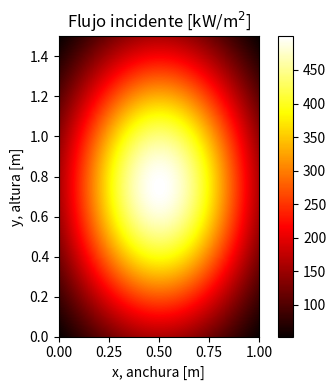

Here is the Python script that generated this plot:
"""Mapa de flujo solar incidente sobre la placa del receptor: q''(x, y) gaussiano.

Genera la función f(x, y) que da el calor incidente por unidad de superficie
sobre una placa plana de altura L y anchura W, repartido como una campana de
Gauss centrada en el centro de la placa:

    q''(x, y) = q_pico * exp( -( (x-xc)^2/(2*sx^2) + (y-yc)^2/(2*sy^2) ) )

con (xc, yc) = (W/2, L/2). Es la forma que se le supone a la mancha solar de un
campo de helióstatos sobre un receptor plano, y la que usa la práctica totalidad
de la bibliografía de receptores cuando no se dispone de un trazado de rayos.

SISTEMA DE COORDENADAS. Origen en la esquina INFERIOR IZQUIERDA de la placa
vista de frente, x hacia la derecha y creciendo con la anchura, y hacia arriba y
creciendo con la altura:

    x en [0, W]   anchura  [m]
    y en [0, L]   altura   [m]

Así el eje y es el de la dirección en que corre el fluido en un panel vertical,
que es la que luego se discretiza en el modelo nodal.

UNIDADES. SI: longitudes en m, flujo q'' en W/m2, potencias en W.

DOS FORMAS DE FIJAR LA CAMPANA. O se da el flujo de pico, que suele ser el
límite de diseño del material del receptor, o se da la potencia total que el
campo deja sobre la placa, que es lo que sale del dimensionado del campo:

    MapaGaussiano.desde_pico(L, W, q_pico, sigma_x, sigma_y)
    MapaGaussiano.desde_potencia(L, W, Q, sigma_x, sigma_y)

CUIDADO CON LA POTENCIA: LA PLACA ES FINITA. La integral de la gaussiana en todo
el plano es 2*pi*sx*sy*q_pico, pero la placa solo recoge la parte central de la
campana; el resto se pierde por los bordes (derrame o spillage). Por eso aquí la
potencia se integra SOBRE LA PLACA, con la función error:

    Q = 2*pi*sx*sy*q_pico * erf(W/(2*sqrt(2)*sx)) * erf(L/(2*sqrt(2)*sy))

Los dos erf son exactamente la fracción de campana interceptada en cada
dirección, y su producto es el rendimiento de interceptación del mapa; lo
devuelve factor_interceptacion(). Tomar 2*pi*sx*sy*q_pico como potencia de la
placa es el error clásico: con sigmas de un tercio del lado se pasa de largo un
33 %, y con sigmas del orden del lado, un 357 %.

REPARTO POR NODOS. mapa_nodal() no muestrea la gaussiana en el centro de cada
celda: integra la campana dentro de cada celda, también con erf, y devuelve el
flujo MEDIO de cada una. Con eso la suma de las potencias nodales reproduce la
potencia total exactamente, cosa que el muestreo puntual no hace: con mallas
bastas se deja por el camino varios puntos porcentuales, y el balance de energía
del receptor no cierra.

LO QUE ESTE MÓDULO NO ES. Es una distribución geométrica de flujo INCIDENTE: no
sabe de absortividad, de pérdidas por reradiación ni de convección al ambiente.
Todo eso va en el balance del receptor, aguas abajo, y toma este mapa como dato.
"""

from dataclasses import dataclass
from math import erf, exp, log, pi, sqrt

# =============================================================================
# Constantes
# =============================================================================

# Un pico de FWHM sigmas: relación entre anchura a media altura y desviación
# típica de una gaussiana, FWHM = 2*sqrt(2*ln2)*sigma.
FWHM_POR_SIGMA = 2.0 * sqrt(2.0 * log(2.0))

# Escala de color de las figuras: 'hot' recorre negro -> rojo -> amarillo ->
# blanco, es decir, el mínimo en negro y el máximo en blanco, que es como se ve
# un cuerpo incandescente y como se presentan los mapas de flujo en la
# bibliografía de receptores. 'afmhot' es la misma escala más clara y 'inferno'
# la versión perceptualmente uniforme, que llega a amarillo pero no a blanco.
CMAP = "hot"


def sigma_desde_fwhm(fwhm):
    """Convierte la anchura a media altura de la mancha en desviación típica [m].

    La bibliografía y las medidas de campo suelen dar la mancha por su FWHM o
    por su diámetro, no por sigma.
    """
    return fwhm / FWHM_POR_SIGMA


def fwhm_desde_sigma(sigma):
    """La conversión inversa de sigma_desde_fwhm [m]."""
    return FWHM_POR_SIGMA * sigma


def _fraccion_gaussiana(a, b, centro, sigma):
    """Integral de la gaussiana normalizada entre a y b, dividida por sigma*sqrt(2*pi).

    Es la probabilidad acumulada entre a y b, o sea, la fracción de campana que
    cae en ese tramo. Escrita con erf para que sea exacta y no haya que integrar
    numéricamente en ningún sitio del módulo.
    """
    t = sigma * sqrt(2.0)
    return 0.5 * (erf((b - centro) / t) - erf((a - centro) / t))


# =============================================================================
# El mapa
# =============================================================================


@dataclass(frozen=True)
class MapaGaussiano:
    """Distribución gaussiana de flujo incidente sobre una placa L x W.

    Se construye con desde_pico o desde_potencia, no directamente: así queda
    explícito cuál de los dos datos es el que se impone.
    """

    L: float          # Altura de la placa [m]
    W: float          # Anchura de la placa [m]
    q_pico: float     # Flujo en el centro de la placa [W/m2]
    sigma_x: float    # Desviación típica de la campana en anchura [m]
    sigma_y: float    # Desviación típica de la campana en altura [m]

    def __post_init__(self):
        for nombre in ("L", "W", "sigma_x", "sigma_y"):
            if getattr(self, nombre) <= 0:
                raise ValueError(f"{nombre} tiene que ser positivo.")
        if self.q_pico < 0:
            raise ValueError("q_pico no puede ser negativo.")

    # -- Constructores -------------------------------------------------------

    @classmethod
    def desde_pico(cls, L, W, q_pico, sigma_x, sigma_y=None):
        """Mapa a partir del flujo de pico [W/m2]. sigma_y = sigma_x si se omite."""
        return cls(L=L, W=W, q_pico=q_pico, sigma_x=sigma_x,
                   sigma_y=sigma_x if sigma_y is None else sigma_y)

    @classmethod
    def desde_potencia(cls, L, W, Q, sigma_x, sigma_y=None):
        """Mapa a partir de la potencia total SOBRE LA PLACA, Q [W].

        Despeja q_pico de la integral sobre la placa, no de la integral en todo
        el plano: el q_pico que sale es por tanto mayor que Q/(2*pi*sx*sy), y
        tanto más cuanto más ancha sea la campana frente a la placa.
        """
        sy = sigma_x if sigma_y is None else sigma_y
        provisional = cls(L=L, W=W, q_pico=1.0, sigma_x=sigma_x, sigma_y=sy)
        return cls(L=L, W=W, q_pico=Q / provisional.potencia_total(),
                   sigma_x=sigma_x, sigma_y=sy)

    # -- Geometría -----------------------------------------------------------

    @property
    def centro(self):
        """Centro de la placa, donde se sitúa el pico de la campana (xc, yc) [m]."""
        return (self.W / 2.0, self.L / 2.0)

    @property
    def area(self):
        """Área de la placa, L*W [m2]."""
        return self.L * self.W

    def _verificar(self, x, y):
        """Comprueba que el punto cae dentro de la placa.

        Se prefiere el error a devolver la cola de la gaussiana fuera de la
        placa: un punto fuera casi siempre es un fallo de indexado de la malla,
        y el derrame ya se calcula aparte y de forma exacta.
        """
        if not (0.0 <= x <= self.W and 0.0 <= y <= self.L):
            raise ValueError(
                f"El punto ({x:.4g}, {y:.4g}) m cae fuera de la placa "
                f"[0, {self.W:.4g}] x [0, {self.L:.4g}] m."
            )

    # -- La función f(x, y) --------------------------------------------------

    def q(self, x, y):
        """Flujo incidente en el punto (x, y) de la placa [W/m2].

        Ésta es la f(x, y) del mapa: x es la coordenada en la anchura y la de la
        altura, ambas medidas desde la esquina inferior izquierda.
        """
        self._verificar(x, y)
        xc, yc = self.centro
        return self.q_pico * exp(
            -((x - xc) ** 2 / (2.0 * self.sigma_x ** 2)
              + (y - yc) ** 2 / (2.0 * self.sigma_y ** 2))
        )

    def __call__(self, x, y):
        """Permite usar el mapa como si fuera la propia función: mapa(x, y)."""
        return self.q(x, y)

    # -- Integrales sobre la placa -------------------------------------------

    def potencia_total(self):
        """Potencia incidente sobre la placa [W]. Integral exacta, con erf.

        Es la integral de la campana DENTRO de la placa, no en todo el plano:
        ver la nota del módulo.
        """
        xc, yc = self.centro
        fx = _fraccion_gaussiana(0.0, self.W, xc, self.sigma_x)
        fy = _fraccion_gaussiana(0.0, self.L, yc, self.sigma_y)
        return self.q_pico * (2.0 * pi * self.sigma_x * self.sigma_y) * fx * fy

    def q_medio(self):
        """Flujo medio sobre la placa, potencia entre área [W/m2]."""
        return self.potencia_total() / self.area

    def factor_interceptacion(self):
        """Fracción de la campana que cae dentro de la placa [-].

        1 - este valor es el derrame (spillage): la parte del cono de radiación
        que se escapa por los bordes y no llega al receptor.
        """
        xc, yc = self.centro
        return (_fraccion_gaussiana(0.0, self.W, xc, self.sigma_x)
                * _fraccion_gaussiana(0.0, self.L, yc, self.sigma_y))

    def factor_pico(self):
        """Relación entre el flujo de pico y el medio, q_pico/q_medio [-].

        Mide lo desigual que es el mapa. Vale 1 si el flujo fuera uniforme y
        crece al estrechar la campana; es el número que gobierna el punto
        caliente del receptor.
        """
        return self.q_pico / self.q_medio()

    # -- Discretización ------------------------------------------------------

    def mapa_nodal(self, nx, ny):
        """Flujo MEDIO de cada celda de una malla nx (anchura) por ny (altura).

        Devuelve una lista de ny filas por nx columnas, ordenada de abajo arriba:
        resultado[j][i] es la celda de la columna i y la fila j, con i creciendo
        en x y j creciendo en y, igual que las coordenadas.

        Cada celda se INTEGRA, no se muestrea en su centro, de modo que
        sum(q_celda * area_celda) reproduce potencia_total() exactamente. Ver la
        nota del módulo.
        """
        if nx < 1 or ny < 1:
            raise ValueError("La malla necesita al menos una celda en cada dirección.")
        xc, yc = self.centro
        dx, dy = self.W / nx, self.L / ny
        area_celda = dx * dy
        # Fracción de campana que cae en cada franja, en cada dirección
        fx = [_fraccion_gaussiana(i * dx, (i + 1) * dx, xc, self.sigma_x) for i in range(nx)]
        fy = [_fraccion_gaussiana(j * dy, (j + 1) * dy, yc, self.sigma_y) for j in range(ny)]
        # La gaussiana 2D es separable: la potencia de la celda es el producto
        # de las dos fracciones por la potencia de la campana entera.
        potencia_campana = self.q_pico * 2.0 * pi * self.sigma_x * self.sigma_y
        return [[potencia_campana * fx[i] * fy[j] / area_celda for i in range(nx)]
                for j in range(ny)]

    def perfil_y(self, ny):
        """Flujo medio de cada una de las ny franjas horizontales [W/m2].

        Es el mapa nodal con una sola columna: el perfil que ve un canal que
        recorre la placa de abajo arriba abarcando toda su anchura.
        """
        return [fila[0] for fila in self.mapa_nodal(1, ny)]

    def resumen(self):
        """Línea de texto con lo esencial del mapa, para los listados."""
        return (
            f"Placa {self.L:.3g} x {self.W:.3g} m | "
            f"sigma = ({self.sigma_x:.3g}, {self.sigma_y:.3g}) m | "
            f"q_pico = {self.q_pico/1e3:.1f} kW/m2 | "
            f"q_medio = {self.q_medio()/1e3:.1f} kW/m2 | "
            f"Q = {self.potencia_total()/1e3:.1f} kW | "
            f"interceptacion = {self.factor_interceptacion()*100:.1f} %"
        )


# =============================================================================
# Mapa por defecto
# =============================================================================

# Placa de 1.5 m de alto por 1.0 m de ancho con 500 kW de pico, un orden de
# magnitud habitual en receptores de torre, y sigmas iguales a un tercio del
# lado correspondiente: la campana queda contenida en la placa con un derrame
# pequeño. Es solo un caso de ejemplo para poder ejecutar el módulo; el mapa de
# verdad lo fijará el dimensionado del campo.
MAPA_EJEMPLO = MapaGaussiano.desde_pico(
    L=1.5, W=1.0, q_pico=500e3, sigma_x=1.0 / 3.0, sigma_y=1.5 / 3.0,
)


# =============================================================================
# Representación y comprobaciones (solo al ejecutar el módulo)
# =============================================================================


def mapa_ascii(mapa, nx=25, ny=15):
    """Dibuja el mapa en la consola, sin dependencias, para verlo de un vistazo."""
    niveles = " .:-=+*#%@"
    celdas = mapa.mapa_nodal(nx, ny)
    q_max = max(max(fila) for fila in celdas)
    print(f"\nMapa de flujo ({nx} x {ny} celdas), de 0 a {q_max/1e3:.0f} kW/m2")
    for fila in reversed(celdas):     # De arriba abajo, como se ve la placa
        linea = "".join(niveles[min(int(q / q_max * len(niveles)), len(niveles) - 1)]
                        for q in fila)
        print("  |" + linea + "|")
    print("  +" + "-" * nx + "+")
    print(f"   x = 0 {' ' * max(nx - 14, 0)} x = W = {mapa.W:.3g} m")


def dibujar(mapa, n=200, archivo=None, mostrar=True, cmap=CMAP, vmin=None, vmax=None):
    """Mapa de color con matplotlib. Devuelve la figura, o None si no lo hay.

    Escala continua, sin líneas de nivel ni bandas: se pinta con imshow sobre
    una malla regular de n x n puntos, no con contourf, para que el degradado
    sea liso y no aparezcan escalones donde no los hay.

    Con archivo se guarda además en disco, que es lo que interesa para meterlo
    en la memoria del TFG. Con mostrar=False no abre ventana, útil para generar
    figuras en lote sin que cada una bloquee la ejecución.

    Por defecto el negro es el mínimo QUE HAY SOBRE LA PLACA, no el flujo nulo.
    Para comparar varias figuras entre sí hay que anclar la escala pasándoles a
    todas el mismo vmin y vmax, en kW/m2: vmin=0 pone el negro en flujo nulo.
    """
    try:
        import matplotlib.pyplot as plt
    except ImportError:
        print("matplotlib no esta instalado: se omite la figura.")
        return None

    xs = [mapa.W * i / (n - 1) for i in range(n)]
    ys = [mapa.L * j / (n - 1) for j in range(n)]
    campo = [[mapa.q(x, y) / 1e3 for x in xs] for y in ys]

    fig, ax = plt.subplots(figsize=(4.0 * mapa.W / mapa.L + 1.5, 4.0))
    imagen = ax.imshow(
        campo, cmap=cmap, origin="lower", aspect="equal",
        extent=(0.0, mapa.W, 0.0, mapa.L), interpolation="bilinear",
        vmin=vmin, vmax=vmax,
    )
    ax.set_xlabel("x, anchura [m]")
    ax.set_ylabel("y, altura [m]")
    ax.set_title("Flujo incidente [kW/m$^2$]")
    fig.colorbar(imagen, ax=ax)
    fig.tight_layout()
    if archivo:
        fig.savefig(archivo, dpi=200)
        print(f"Figura guardada en {archivo}")
    if mostrar:
        plt.show()      # Bloquea hasta que se cierra la ventana
    return fig


def comprobar(mapa=MAPA_EJEMPLO):
    """Comprueba que el mapa conserva la energía y que las integrales cuadran."""
    Q = mapa.potencia_total()
    print(f"\n{mapa.resumen()}")
    xc, yc = mapa.centro
    print(f"q en el centro {mapa.q(xc, yc)/1e3:10.2f} kW/m2 (q_pico "
          f"{mapa.q_pico/1e3:.2f})")
    print(f"q en una esquina{mapa.q(0.0, 0.0)/1e3:10.2f} kW/m2")

    encabezado = (f"\n{'malla':>12}{'suma nodal [kW]':>18}{'error [%]':>12}"
                  f"{'q_max nodal':>14}{'muestreo [%]':>14}")
    print(encabezado)
    print('-' * len(encabezado.strip('\n')))
    for nx, ny in ((1, 1), (2, 3), (5, 8), (10, 15), (40, 60), (200, 300)):
        celdas = mapa.mapa_nodal(nx, ny)
        area_celda = mapa.area / (nx * ny)
        suma = sum(q for fila in celdas for q in fila) * area_celda
        # Lo que daría muestrear el centro de cada celda en vez de integrarla
        muestreo = sum(
            mapa.q(mapa.W * (i + 0.5) / nx, mapa.L * (j + 0.5) / ny)
            for j in range(ny) for i in range(nx)
        ) * area_celda
        q_max = max(max(fila) for fila in celdas)
        print(f"{f'{nx} x {ny}':>12}{suma/1e3:18.4f}{(suma/Q - 1)*100:12.2e}"
              f"{q_max/1e3:14.2f}{(muestreo/Q - 1)*100:+14.2f}")

    # Contraste con una cuadratura numérica independiente, si hay scipy
    try:
        from scipy.integrate import dblquad
    except ImportError:
        print("\nscipy no esta instalado: se omite la cuadratura de contraste.")
    else:
        numerica, _ = dblquad(lambda y, x: mapa.q(x, y), 0.0, mapa.W, 0.0, mapa.L)
        print(f"\nPotencia por cuadratura numerica: {numerica/1e3:.4f} kW "
              f"(erf: {Q/1e3:.4f} kW, error {(Q/numerica - 1)*100:+.2e} %)")

    # El error clásico: integrar la campana en todo el plano en vez de en la placa
    infinita = mapa.q_pico * 2.0 * pi * mapa.sigma_x * mapa.sigma_y
    print(f"Campana completa (plano infinito): {infinita/1e3:.4f} kW, "
          f"un {(infinita/Q - 1)*100:+.1f} % sobre la placa")

    # Ida y vuelta: fijar la potencia y recuperar el mismo pico
    rehecho = MapaGaussiano.desde_potencia(mapa.L, mapa.W, Q, mapa.sigma_x, mapa.sigma_y)
    print(f"desde_potencia({Q/1e3:.2f} kW) devuelve q_pico = "
          f"{rehecho.q_pico/1e3:.4f} kW/m2 (original {mapa.q_pico/1e3:.4f})")


if __name__ == "__main__":
    comprobar()

    # Perfil que ve un canal que recorre la placa de abajo arriba
    print("\nPerfil en altura, 10 franjas [kW/m2]:")
    print("  " + "  ".join(f"{q/1e3:6.1f}" for q in MAPA_EJEMPLO.perfil_y(10)))

    # Campana ancha: aquí el derrame deja de ser despreciable
    ancho = MapaGaussiano.desde_pico(L=1.5, W=1.0, q_pico=500e3, sigma_x=0.8, sigma_y=1.2)
    print(f"\nCampana ancha: {ancho.resumen()}")
    infinita = ancho.q_pico * 2.0 * pi * ancho.sigma_x * ancho.sigma_y
    print(f"  integrar en el plano infinito daria {infinita/1e3:.1f} kW, "
          f"un {(infinita/ancho.potencia_total() - 1)*100:+.0f} % de mas")

    # La figura, al final: plt.show() bloquea hasta que se cierra la ventana, y
    # así todo lo anterior ya está impreso. Si no hay matplotlib se recurre al
    # mapa de consola, que para eso se escribió (y sirve también por SSH, sin
    # entorno gráfico).
    if dibujar(MAPA_EJEMPLO) is None:
        mapa_ascii(MAPA_EJEMPLO)
